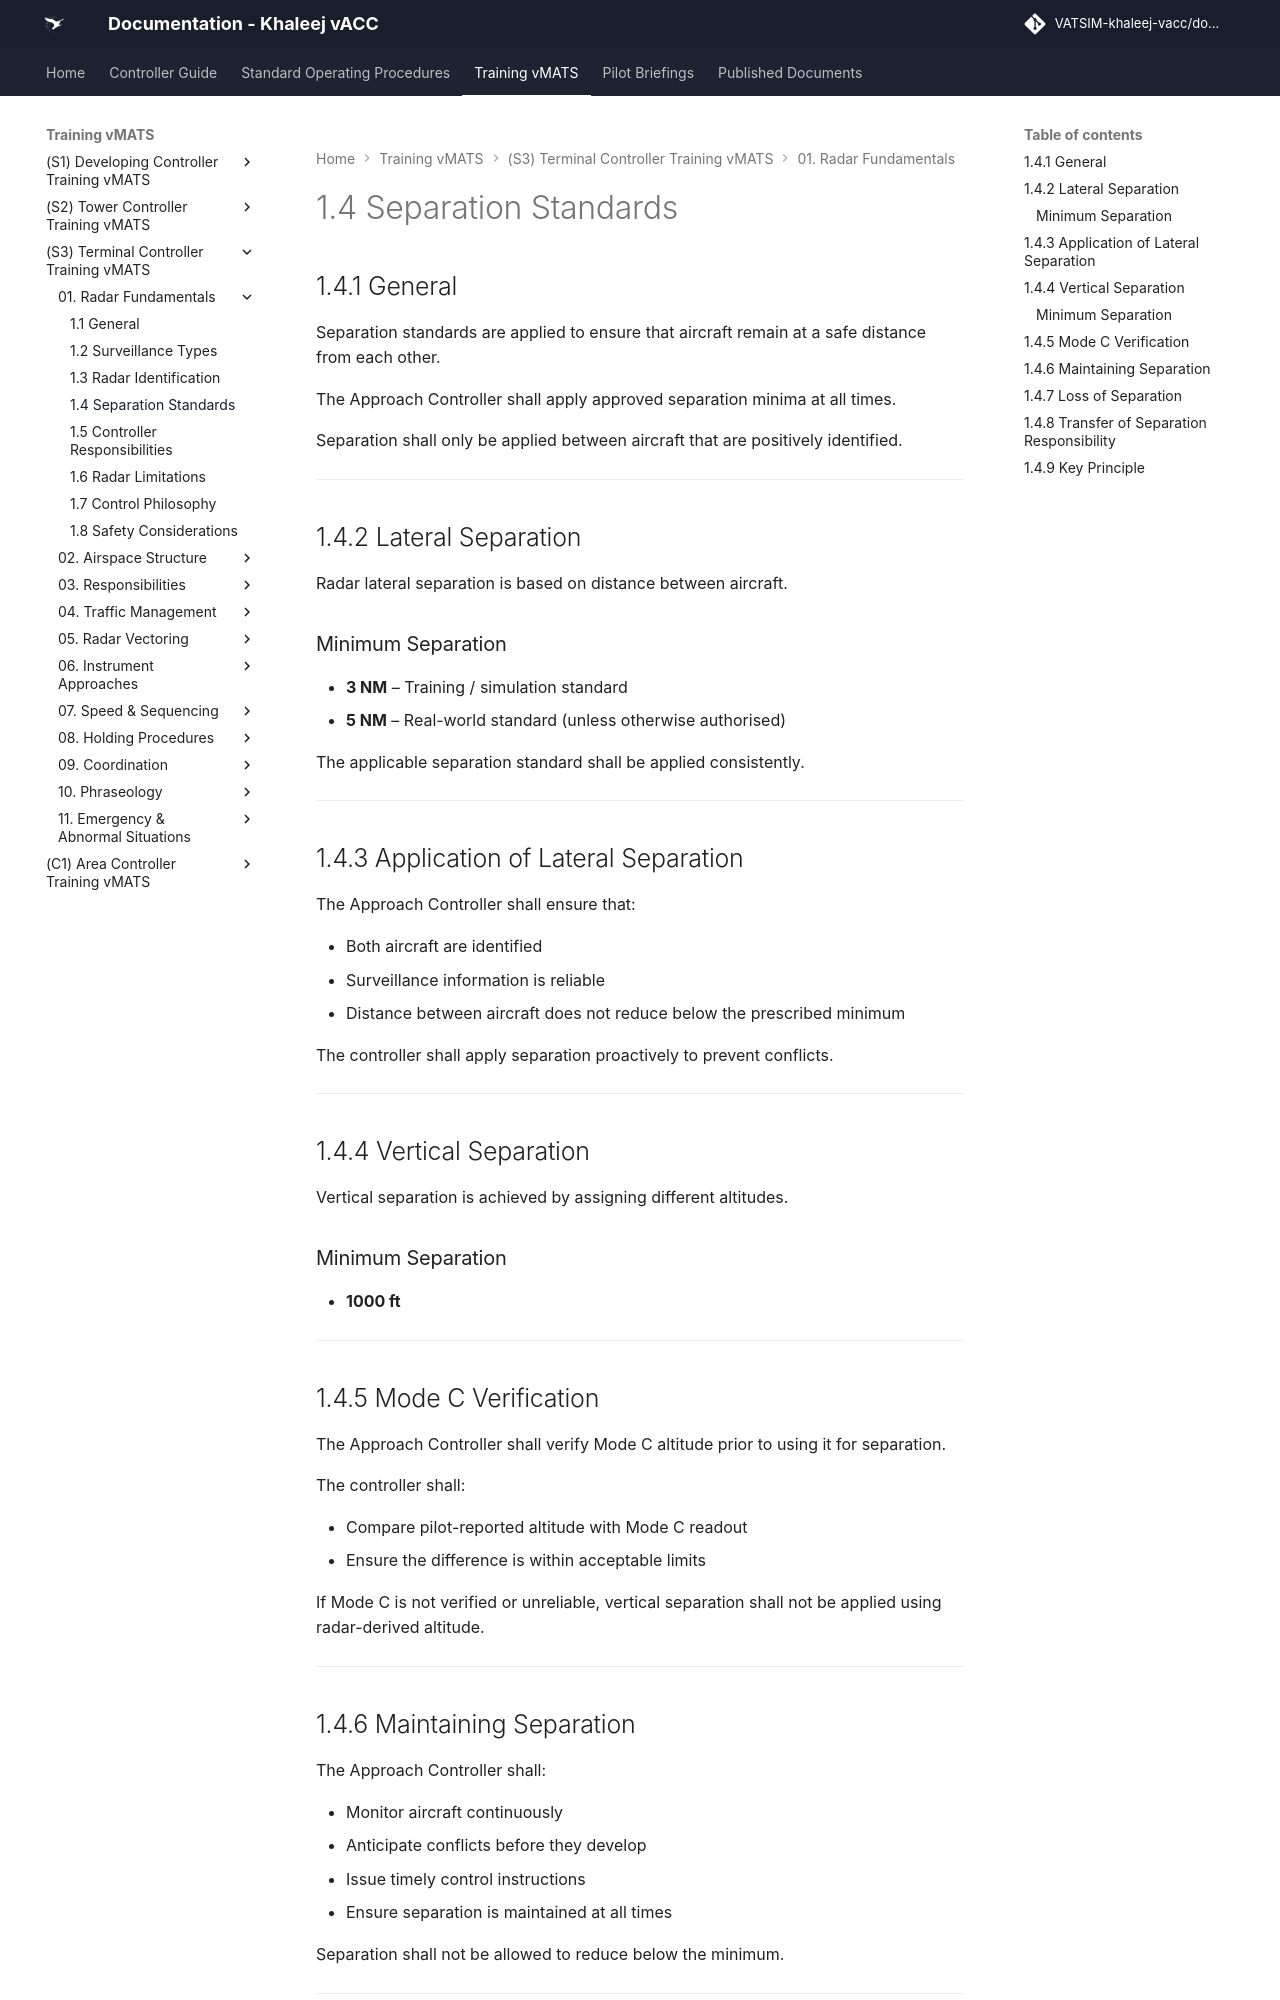

repository: khaleej-vacc/documentation-site · page: Training-vMATS/(S3)-Terminal-Controller-Training-vMATS/01. Radar Fundamentals/04- 1.4 Separation Standards/index.html · generator: mkdocs

# 1.4 Separation Standards

## 1.4.1 General

Separation standards are applied to ensure that aircraft remain at a safe distance from each other.

The Approach Controller shall apply approved separation minima at all times.

Separation shall only be applied between aircraft that are positively identified.

---

## 1.4.2 Lateral Separation

Radar lateral separation is based on distance between aircraft.

### Minimum Separation

- **3 NM** – Training / simulation standard  
- **5 NM** – Real-world standard (unless otherwise authorised)  

The applicable separation standard shall be applied consistently.

---

## 1.4.3 Application of Lateral Separation

The Approach Controller shall ensure that:

- Both aircraft are identified  
- Surveillance information is reliable  
- Distance between aircraft does not reduce below the prescribed minimum  

The controller shall apply separation proactively to prevent conflicts.

---

## 1.4.4 Vertical Separation

Vertical separation is achieved by assigning different altitudes.

### Minimum Separation

- **1000 ft**  

---

## 1.4.5 Mode C Verification

The Approach Controller shall verify Mode C altitude prior to using it for separation.

The controller shall:

- Compare pilot-reported altitude with Mode C readout  
- Ensure the difference is within acceptable limits  

If Mode C is not verified or unreliable, vertical separation shall not be applied using radar-derived altitude.

---
